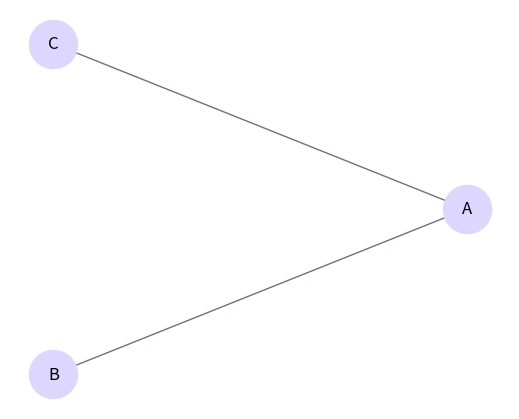
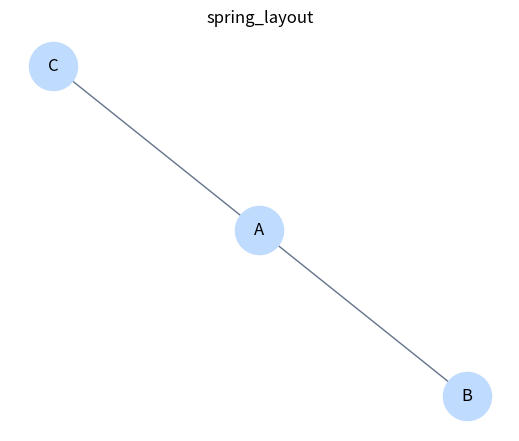

Here is the Python script that generated these plots, in order:

from __future__ import annotations

from abc import ABC, abstractmethod
from typing import Any
import networkx as nx
import matplotlib.pyplot as plt

class GrafoAbstracto(ABC):
    """Interfaz común para grafos no dirigidos simples.

    Esta clase representa el contrato que deben cumplir las implementaciones.
    Un grafo no dirigido simple no distingue orientación en las aristas y no
    permite aristas duplicadas entre el mismo par de vértices.
    """

    @abstractmethod
    def agregar_vertice(self, vertice: str) -> None:
        """Agrega ``vertice`` al grafo si todavía no existe."""

    @abstractmethod
    def agregar_arista(self, origen: str, destino: str) -> None:
        """Agrega una arista no dirigida entre ``origen`` y ``destino``."""

    @abstractmethod
    def vecinos(self, vertice: str) -> list[str]:
        """Regresa la lista de vecinos de ``vertice``."""

    @abstractmethod
    def contiene_vertice(self, vertice: str) -> bool:
        """Indica si ``vertice`` pertenece al grafo."""

    @abstractmethod
    def contiene_arista(self, origen: str, destino: str) -> bool:
        """Indica si existe una arista entre ``origen`` y ``destino``."""

    @abstractmethod
    def cantidad_vertices(self) -> int:
        """Regresa la cantidad de vértices del grafo."""

    @abstractmethod
    def cantidad_aristas(self) -> int:
        """Regresa la cantidad de aristas no dirigidas del grafo."""


class GrafoListaAdyacencia(GrafoAbstracto):
    """Grafo no dirigido simple usando un diccionario de conjuntos.

    Sugerencia de representación:

    ``dict[str, set[str]]``

    Cada llave es un vértice y su conjunto asociado contiene sus vecinos.
    """
    def __init__(self, dict_adyacencia: dict[str, set[str]] = None) -> None:
        """Crea un grafo (vacío por defecto)."""
        if dict_adyacencia is None:
            self._adyacencia = {}
        else:
            self._adyacencia = dict_adyacencia   

    def agregar_vertice(self, vertice: str) -> None:
        """Agrega ``vertice`` al grafo si todavía no existe."""
        if not self.contiene_vertice(vertice):
            self._adyacencia[vertice] = set()
            print(f"Se agregó vértice: {vertice}. Grafo actual: {self._adyacencia}")
        else:
            print(f"El vértice ya está en el grafo")
       

    def agregar_arista(self, origen: str, destino: str) -> None:
        """Agrega una arista no dirigida entre ``origen`` y ``destino``."""

        if self.contiene_vertice(origen) and self.contiene_vertice(destino):
            self._adyacencia[origen].add(destino)
            self._adyacencia[destino].add(origen)
            print(f"Se añade arista no dirigida entre {origen} y {destino}")
        
    def vecinos(self, vertice: str) -> list[str]:
        """Regresa los vecinos de ``vertice``."""
        return list(self._adyacencia[vertice])

    def contiene_vertice(self, vertice: str) -> bool:
        """Indica si ``vertice`` pertenece al grafo."""
        return vertice in self._adyacencia

    def contiene_arista(self, origen: str, destino: str) -> bool:
        """Indica si existe la arista no dirigida ``origen``--``destino``."""
        return self.contiene_vertice(origen) and self.contiene_vertice(destino) and destino in self._adyacencia[origen]

    def cantidad_vertices(self) -> int:
        """Regresa la cantidad de vértices."""
        return len(self._adyacencia)    

    def cantidad_aristas(self) -> int:
        """Regresa la cantidad de aristas no dirigidas."""
        return sum(len(vecinos) for vecinos in self._adyacencia.values()) // 2


class GrafoMatrizAdyacencia(GrafoAbstracto):
    """Grafo no dirigido simple usando matriz de adyacencia.

    Sugerencia de representación:

    - una lista de listas de booleanos;
    - un diccionario ``dict[str, int]`` para mapear vértices a índices.
    """

    def __init__(self, indices: dict[str, int] = None, matriz: list[list[bool]] = None) -> None:
        """Crea un grafo vacío."""
        if indices is None and matriz is  None:
            self._indices: dict[str, int] = {}
            self._matriz: list[list[bool]] = []
        else:
            self._indices: dict[str, int] = indices
            self._matriz: list[list[bool]] = matriz

    def agregar_vertice(self, vertice: str) -> None:
        """Agrega ``vertice`` al grafo si todavía no existe."""
        if not self.contiene_vertice(vertice):
            n = len(self._matriz) 
            self._indices[vertice] = n #Le corresponde el n+1 en teoría pero se cuenta desde el cero
        
            for fila in self._matriz:
                fila.append(False)
                
            self._matriz.append([False] * (n + 1)) # Añado una nueva fila en donde hay n+1 columnas con False por defecto
            print(f"Se agregó vértice: {vertice}. Grafo actual: {self._matriz}")

    def agregar_arista(self, origen: str, destino: str) -> None:
        """Agrega una arista no dirigida entre ``origen`` y ``destino``."""

        if self.contiene_vertice(origen) and self.contiene_vertice(destino):
             o = self._indices[origen]
             d = self._indices[destino]
             self._matriz[o][d] = True
             self._matriz[d][o] = True
             print(f"Se añade arista no dirigida entre {origen} y {destino}")

    def vecinos(self, vertice: str) -> list[str]:
        """Regresa los vecinos de ``vertice``."""
        fila = self._indices[vertice]
        fila_matriz = self._matriz[fila]
        vecinos = []
        for pos, val in enumerate(fila_matriz):
            if val:
                for nombre, indice in self._indices.items():
                    if indice == pos:
                        vecinos.append(nombre)
                        break
        return vecinos
        
    def contiene_vertice(self, vertice: str) -> bool:
        """Indica si ``vertice`` pertenece al grafo."""
        return vertice in self._indices

    def contiene_arista(self, origen: str, destino: str) -> bool:
        """Indica si existe la arista no dirigida ``origen``--``destino``."""
        if not self.contiene_vertice(origen) or not self.contiene_vertice(destino):
            return False # evitar errores
        o = self._indices[origen]
        d = self._indices[destino]
        return self._matriz[o][d] and self._matriz[d][o]


    def cantidad_vertices(self) -> int:
        """Regresa la cantidad de vértices."""
        return len(self._indices)

    def cantidad_aristas(self) -> int:
        """Regresa la cantidad de aristas no dirigidas."""
        count = 0
        for y in range(len(self._matriz)):
            for x in range(len(self._matriz[y])):
                if self._matriz[y][x] == True and self._matriz[x][y] == True:
                    count += 1
        return count // 2

def construir_grafo_ejemplo() -> GrafoListaAdyacencia:
    """Construye un grafo pequeño para pruebas y visualización."""

    ejemplin = GrafoListaAdyacencia()
    ejemplin.agregar_vertice("A")
    ejemplin.agregar_vertice("B")
    ejemplin.agregar_vertice("C")
    ejemplin.agregar_arista("A", "B")
    ejemplin.agregar_arista("A", "C")
    ejemplin.cantidad_aristas()
    ejemplin.cantidad_vertices()
    ejemplin.vecinos("A")
    ejemplin.contiene_vertice("A")
    ejemplin.contiene_arista("A", "B")
    
    return ejemplin



def convertir_a_networkx(grafo: GrafoAbstracto) -> nx.Graph:
    """Convierte una implementación propia a ``networkx.Graph``.

    Esta función permite comparar nuestra implementación con una biblioteca
    externa y visualizar el grafo.
    """
    G = nx.Graph()
    
    # Solución universal: Usamos la cantidad de vértices basándonos en la clase
    # Si es matriz usamos _indices, si es lista usamos _adyacencia
    vertices = (
        grafo._indices.keys() 
        if isinstance(grafo, GrafoMatrizAdyacencia) 
        else grafo._adyacencia.keys()
    )
    
    for v in vertices:
        G.add_node(v)
        for vecino in grafo.vecinos(v):
            G.add_edge(v, vecino)
            
    return G  # IMPORTANTE: Retornamos el grafo de networkx para poder usarlo


# Modificamos esta función para que reciba y dibuje el grafo correcto
def guardar_visualizacion_grafo(
    grafo: GrafoAbstracto, ruta: str = "grafo_visual.png"
) -> None:
    """Convierte el grafo a NetworkX y guarda una visualización en PNG."""
    
    # 1. PASO CRUCIAL: Convertimos tu grafo al formato que NetworkX entiende
    G_nx = convertir_a_networkx(grafo)

    # 2. Ahora usamos G_nx en lugar de 'grafo'
    pos = nx.circular_layout(G_nx)
    plt.figure(figsize=(5, 4))
    
    # Dibujamos usando G_nx
    nx.draw(G_nx, pos, with_labels=False, node_color="#ddd6fe", edge_color="#64748b", node_size=1200)
    nx.draw_networkx_labels(G_nx, pos)
    
    plt.axis("off")
    plt.savefig(ruta, bbox_inches="tight")  # Usamos la variable 'ruta' dinámicamente
    plt.close() # Buena práctica para cerrar la ventana flotante en segundo plano
    print(f"Imagen guardada como {ruta}")


if __name__ == "__main__":
    grafo_ejemplo = construir_grafo_ejemplo()
    
    # 1. Mostramos la ventana interactiva con spring_layout
    grafo_nx_interactivo = convertir_a_networkx(grafo_ejemplo)
    pos = nx.spring_layout(grafo_nx_interactivo, seed=7)
    plt.figure(figsize=(5, 4))
    nx.draw(grafo_nx_interactivo, pos, with_labels=False, node_color="#bfdbfe", edge_color="#64748b", node_size=1200)
    nx.draw_networkx_labels(grafo_nx_interactivo, pos)
    plt.title("spring_layout")
    plt.axis("off")
    #plt.show() # Muestra el primer dibujo en pantalla
    
    # 2. Guardamos la visualización circular en un archivo físico PNG
    guardar_visualizacion_grafo(grafo_ejemplo)
